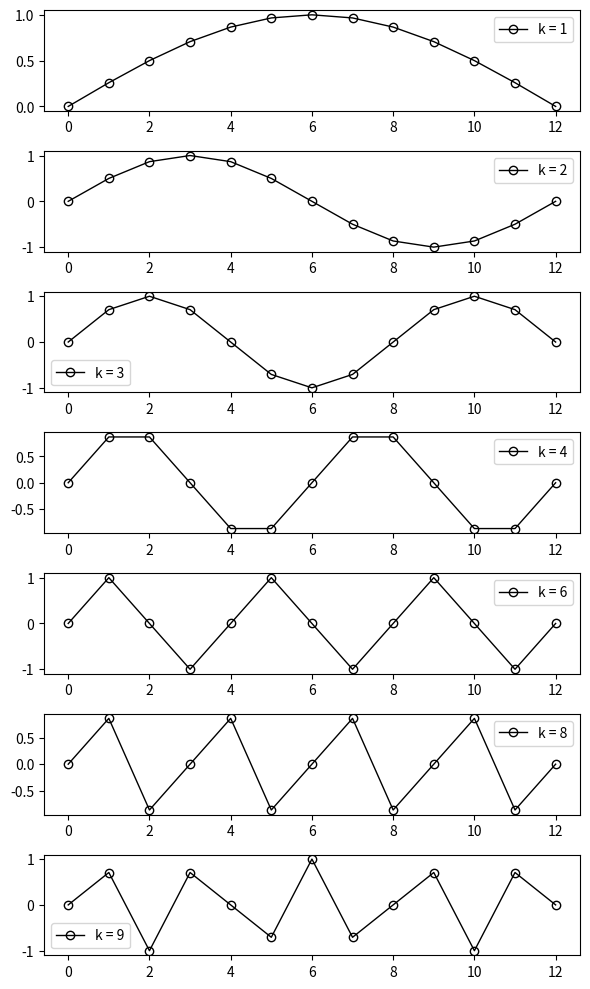

Reproduce this figure in Python.
import numpy as np
import matplotlib.pyplot as plt
    
n = 12
h = 1.0/n
dx = h

print("dx=",dx)

x = np.zeros( n+1 )
kk=np.array([1,2,3,4,6,8,9])
num = len(kk)
print("num=",num)
yy = np.zeros( (num,n+1) )

for i in range(0, n+1):
    x[i] = i * dx

for j in range(0, num):
  for i in range(0, n+1):
      yy[j][i] = np.sin( i * kk[j] * np.pi / n )
    
id = np.zeros(n+1)
for i in range(0, n+1):
   id[i] = i
   
fig = plt.figure("OneFLOW-CFD Solver Graphs of the Fourier modes", figsize=(6, 10), dpi=100)  

for j in range(0, num):
    ax = fig.add_subplot(num,1,j+1)
    mylabel="k = {value}".format( value = kk[j])
    ax.plot(id,yy[j],color='black',linewidth=1,marker='o',markerfacecolor='none',label=mylabel)
    ax.legend()

fig.tight_layout()
plt.show()
